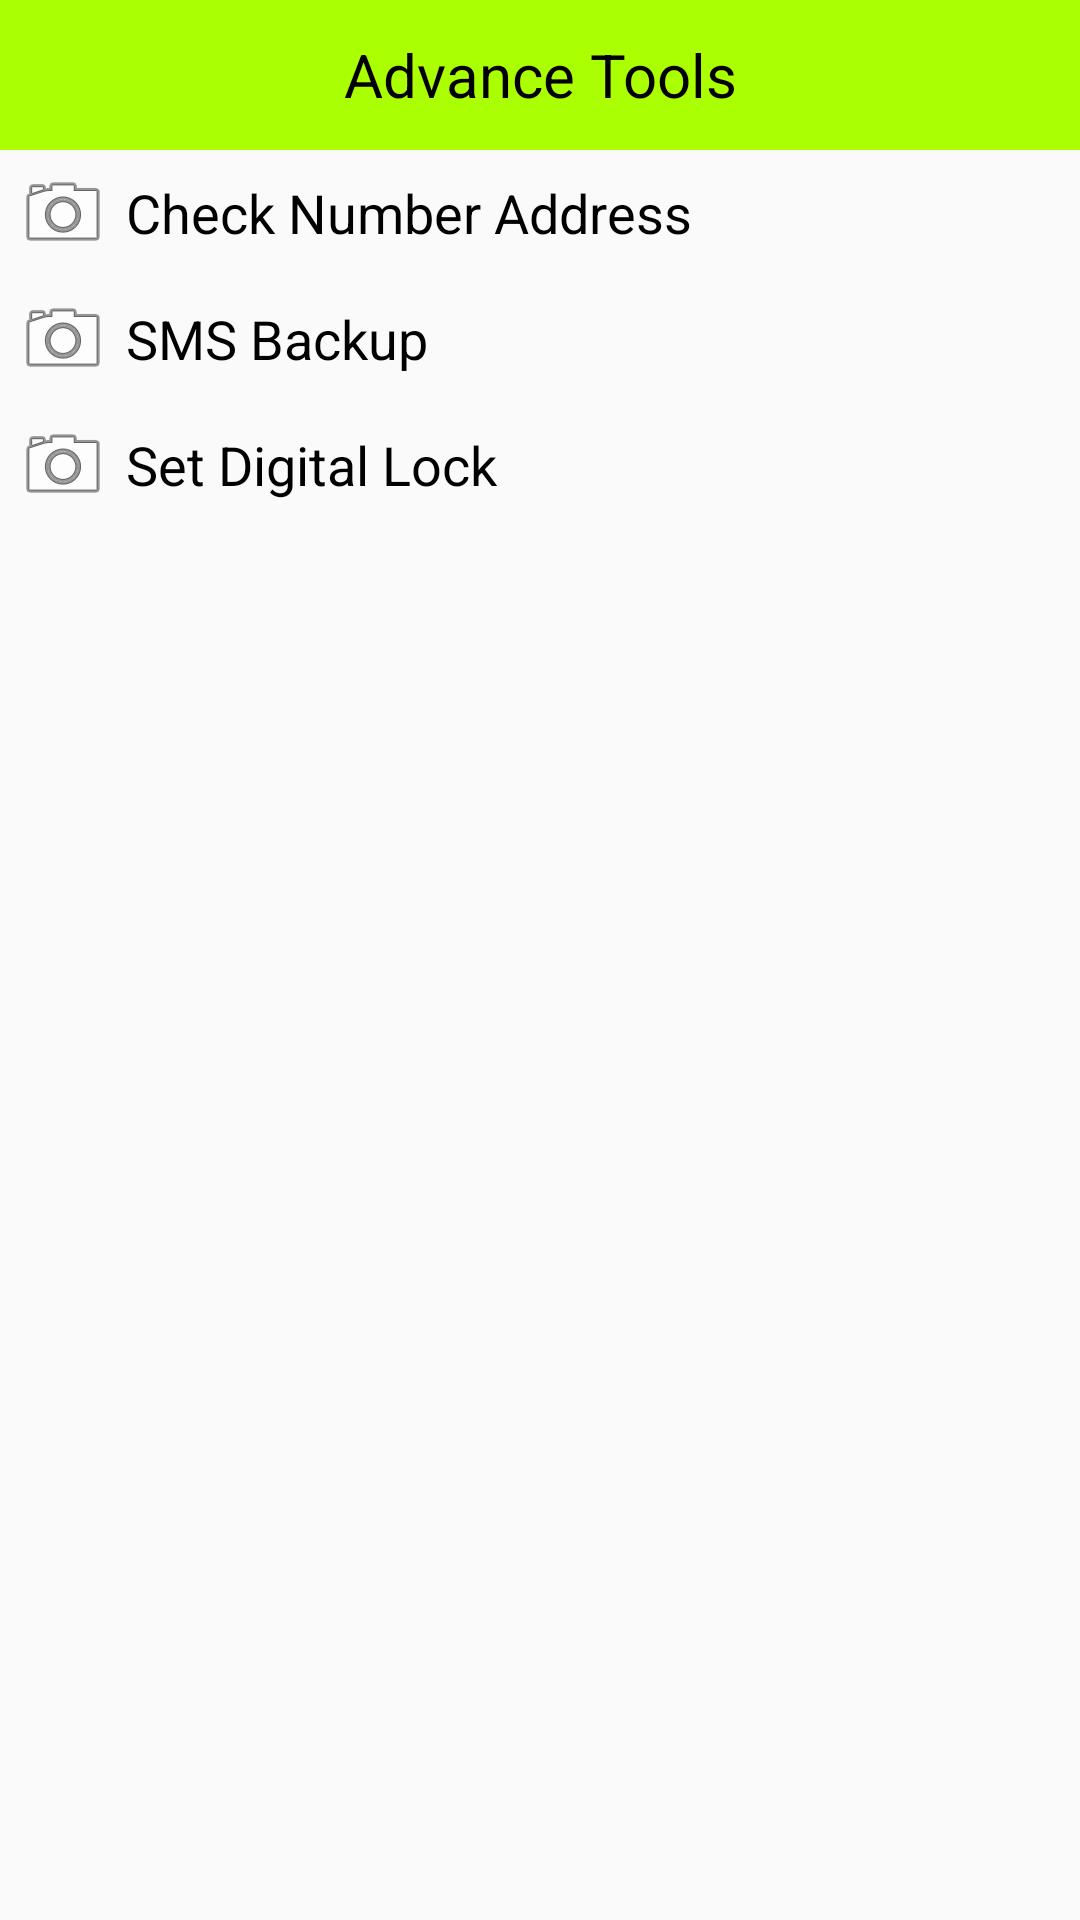

The Android layout XML behind this screen, and the referenced resources:
<!-- AndroidManifest.xml: application theme AppTheme -->
<!-- res/layout/activity_advance_tool.xml -->
<LinearLayout xmlns:android="http://schemas.android.com/apk/res/android"
                xmlns:tools="http://schemas.android.com/tools"
                android:layout_width="match_parent"
                android:layout_height="match_parent"
                tools:context="com.fei.mobileguard.activity.ActivityAdvanceTool"
                android:orientation="vertical">

    <TextView
        style="@style/TvTitle"
        android:text="Advance Tools"/>

    <TextView
        android:layout_width="match_parent"
        android:layout_height="wrap_content"
        android:text="Check Number Address"
        android:textSize="18sp"
        android:textColor="#000"
        android:background="@drawable/rectangle_selector"
        android:drawableLeft="@android:drawable/ic_menu_camera"
        android:gravity="center_vertical"
        android:drawablePadding="5dp"
        android:clickable="true"
        android:onClick="doClickCheckNumber"
        android:layout_margin="5dp"
        />

    <TextView
        android:layout_width="match_parent"
        android:layout_height="wrap_content"
        android:text="SMS Backup"
        android:textColor="#000"
        android:textSize="18sp"
        android:background="@drawable/rectangle_selector"
        android:drawableLeft="@android:drawable/ic_menu_camera"
        android:gravity="center_vertical"
        android:drawablePadding="5dp"
        android:clickable="true"
        android:onClick="doClickSmsBackup"
        android:layout_margin="5dp"
        />

    <TextView
        android:layout_width="match_parent"
        android:layout_height="wrap_content"
        android:text="Set Digital Lock"
        android:textColor="#000"
        android:textSize="18sp"
        android:background="@drawable/rectangle_selector"
        android:drawableLeft="@android:drawable/ic_menu_camera"
        android:gravity="center_vertical"
        android:drawablePadding="5dp"
        android:clickable="true"
        android:onClick="doClickSetLock"
        android:layout_margin="5dp"
        />

</LinearLayout>
<!-- resources referenced by this layout -->
<resources>
  <!-- drawable rectangle_selector (drawable) -->
  <?xml version="1.0" encoding="utf-8"?>
  <selector xmlns:android="http://schemas.android.com/apk/res/android">
      <item android:state_pressed="true" android:drawable="@drawable/rectangle"/>
  
  </selector>
  <style name="TvTitle">
          
          <item name="android:textSize">20sp</item>
          <item name="android:textColor">#000</item>
          <item name="android:layout_width">match_parent</item>
          <item name="android:layout_height">50dp</item>
          <item name="android:background">#af0</item>
          <item name="android:gravity">center</item>
      </style>
  <style name="AppTheme" parent="Theme.AppCompat.Light.DarkActionBar">
          
      </style>
  <!-- drawable rectangle (drawable) -->
  <?xml version="1.0" encoding="utf-8"?>
  <shape xmlns:android="http://schemas.android.com/apk/res/android"
      android:shape="rectangle">
  
      <corners android:radius="5dp"/>
      <solid android:color="#5000"/>
  
  </shape>
</resources>
